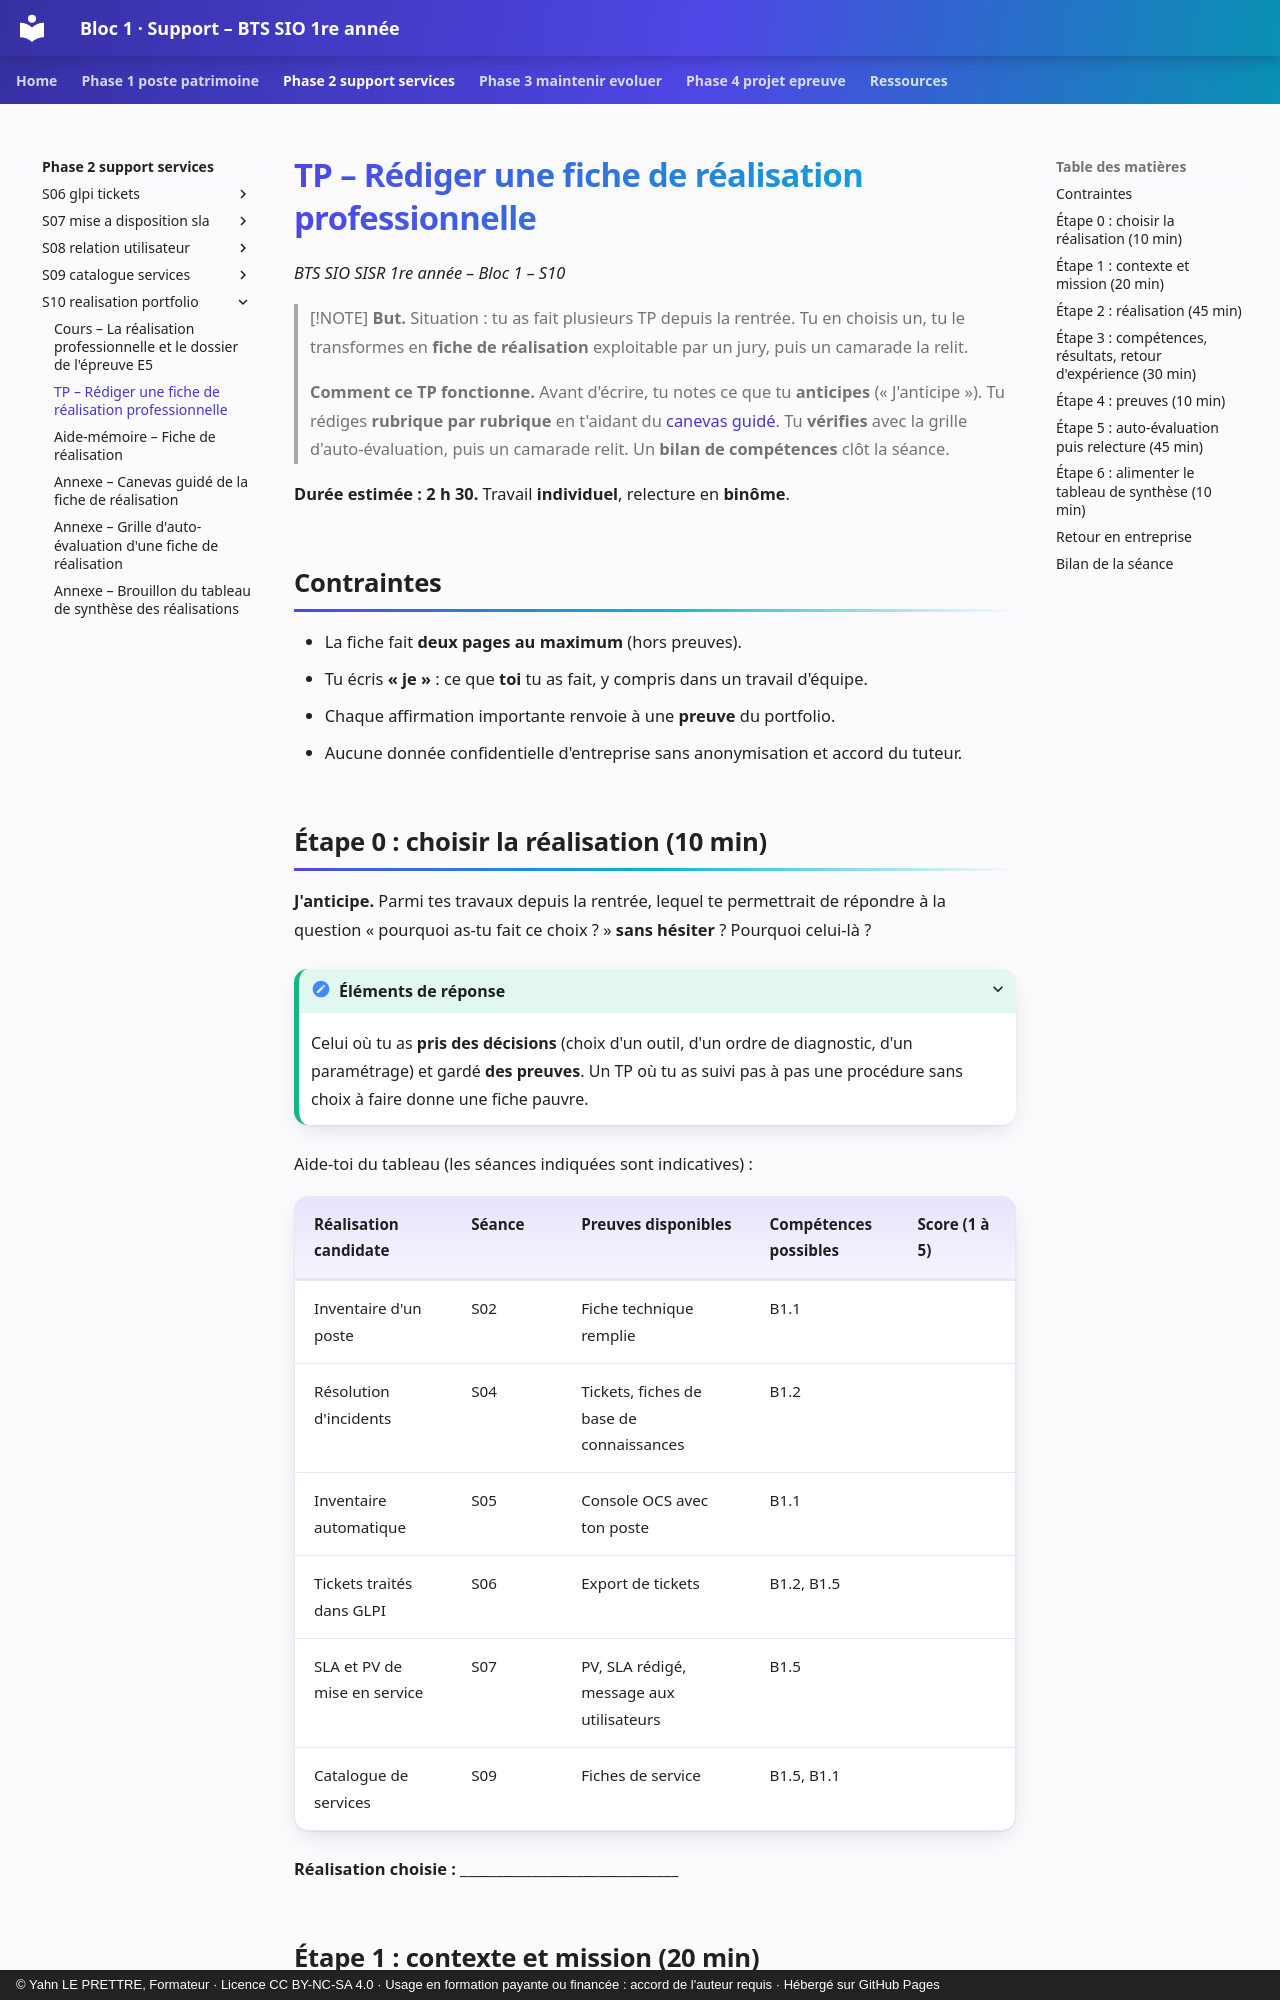

repository: YahnLP/bts1-sio-sisr-bloc1 · page: phase-2-support-services/S10-realisation-portfolio/02-tp/index.html · generator: mkdocs · copyright: © Yahn LE PRETTRE, Formateur · Licence CC BY-NC-SA 4.0 · Usage en formation payante ou financée : accord de l'auteur requis · Hébergé sur GitHub Pages

# TP – Rédiger une fiche de réalisation professionnelle

*BTS SIO SISR 1re année – Bloc 1 – S10*

> [!NOTE]
> **But.** Situation : tu as fait plusieurs TP depuis la rentrée. Tu en choisis un, tu le transformes en **fiche de réalisation** exploitable par un jury, puis un camarade la relit.
>
> **Comment ce TP fonctionne.** Avant d'écrire, tu notes ce que tu **anticipes** (« J'anticipe »). Tu rédiges **rubrique par rubrique** en t'aidant du [canevas guidé](annexe-canevas-realisation.md). Tu **vérifies** avec la grille d'auto-évaluation, puis un camarade relit. Un **bilan de compétences** clôt la séance.

**Durée estimée : 2 h 30.** Travail **individuel**, relecture en **binôme**.

## Contraintes

- La fiche fait **deux pages au maximum** (hors preuves).
- Tu écris **« je »** : ce que **toi** tu as fait, y compris dans un travail d'équipe.
- Chaque affirmation importante renvoie à une **preuve** du portfolio.
- Aucune donnée confidentielle d'entreprise sans anonymisation et accord du tuteur.

## Étape 0 : choisir la réalisation (10 min)

**J'anticipe.** Parmi tes travaux depuis la rentrée, lequel te permettrait de répondre à la question « pourquoi as-tu fait ce choix ? » **sans hésiter** ? Pourquoi celui-là ?

<details markdown="1">
<summary>Éléments de réponse</summary>

Celui où tu as **pris des décisions** (choix d'un outil, d'un ordre de diagnostic, d'un paramétrage) et gardé **des preuves**. Un TP où tu as suivi pas à pas une procédure sans choix à faire donne une fiche pauvre.

</details>

Aide-toi du tableau (les séances indiquées sont indicatives) :

| Réalisation candidate | Séance | Preuves disponibles | Compétences possibles | Score (1 à 5) |
|---|---|---|---|---|
| Inventaire d'un poste | S02 | Fiche technique remplie | B1.1 | |
| Résolution d'incidents | S04 | Tickets, fiches de base de connaissances | B1.2 | |
| Inventaire automatique | S05 | Console OCS avec ton poste | B1.1 | |
| Tickets traités dans GLPI | S06 | Export de tickets | B1.2, B1.5 | |
| SLA et PV de mise en service | S07 | PV, SLA rédigé, message aux utilisateurs | B1.5 | |
| Catalogue de services | S09 | Fiches de service | B1.5, B1.1 | |

**Réalisation choisie :** ______________________________
